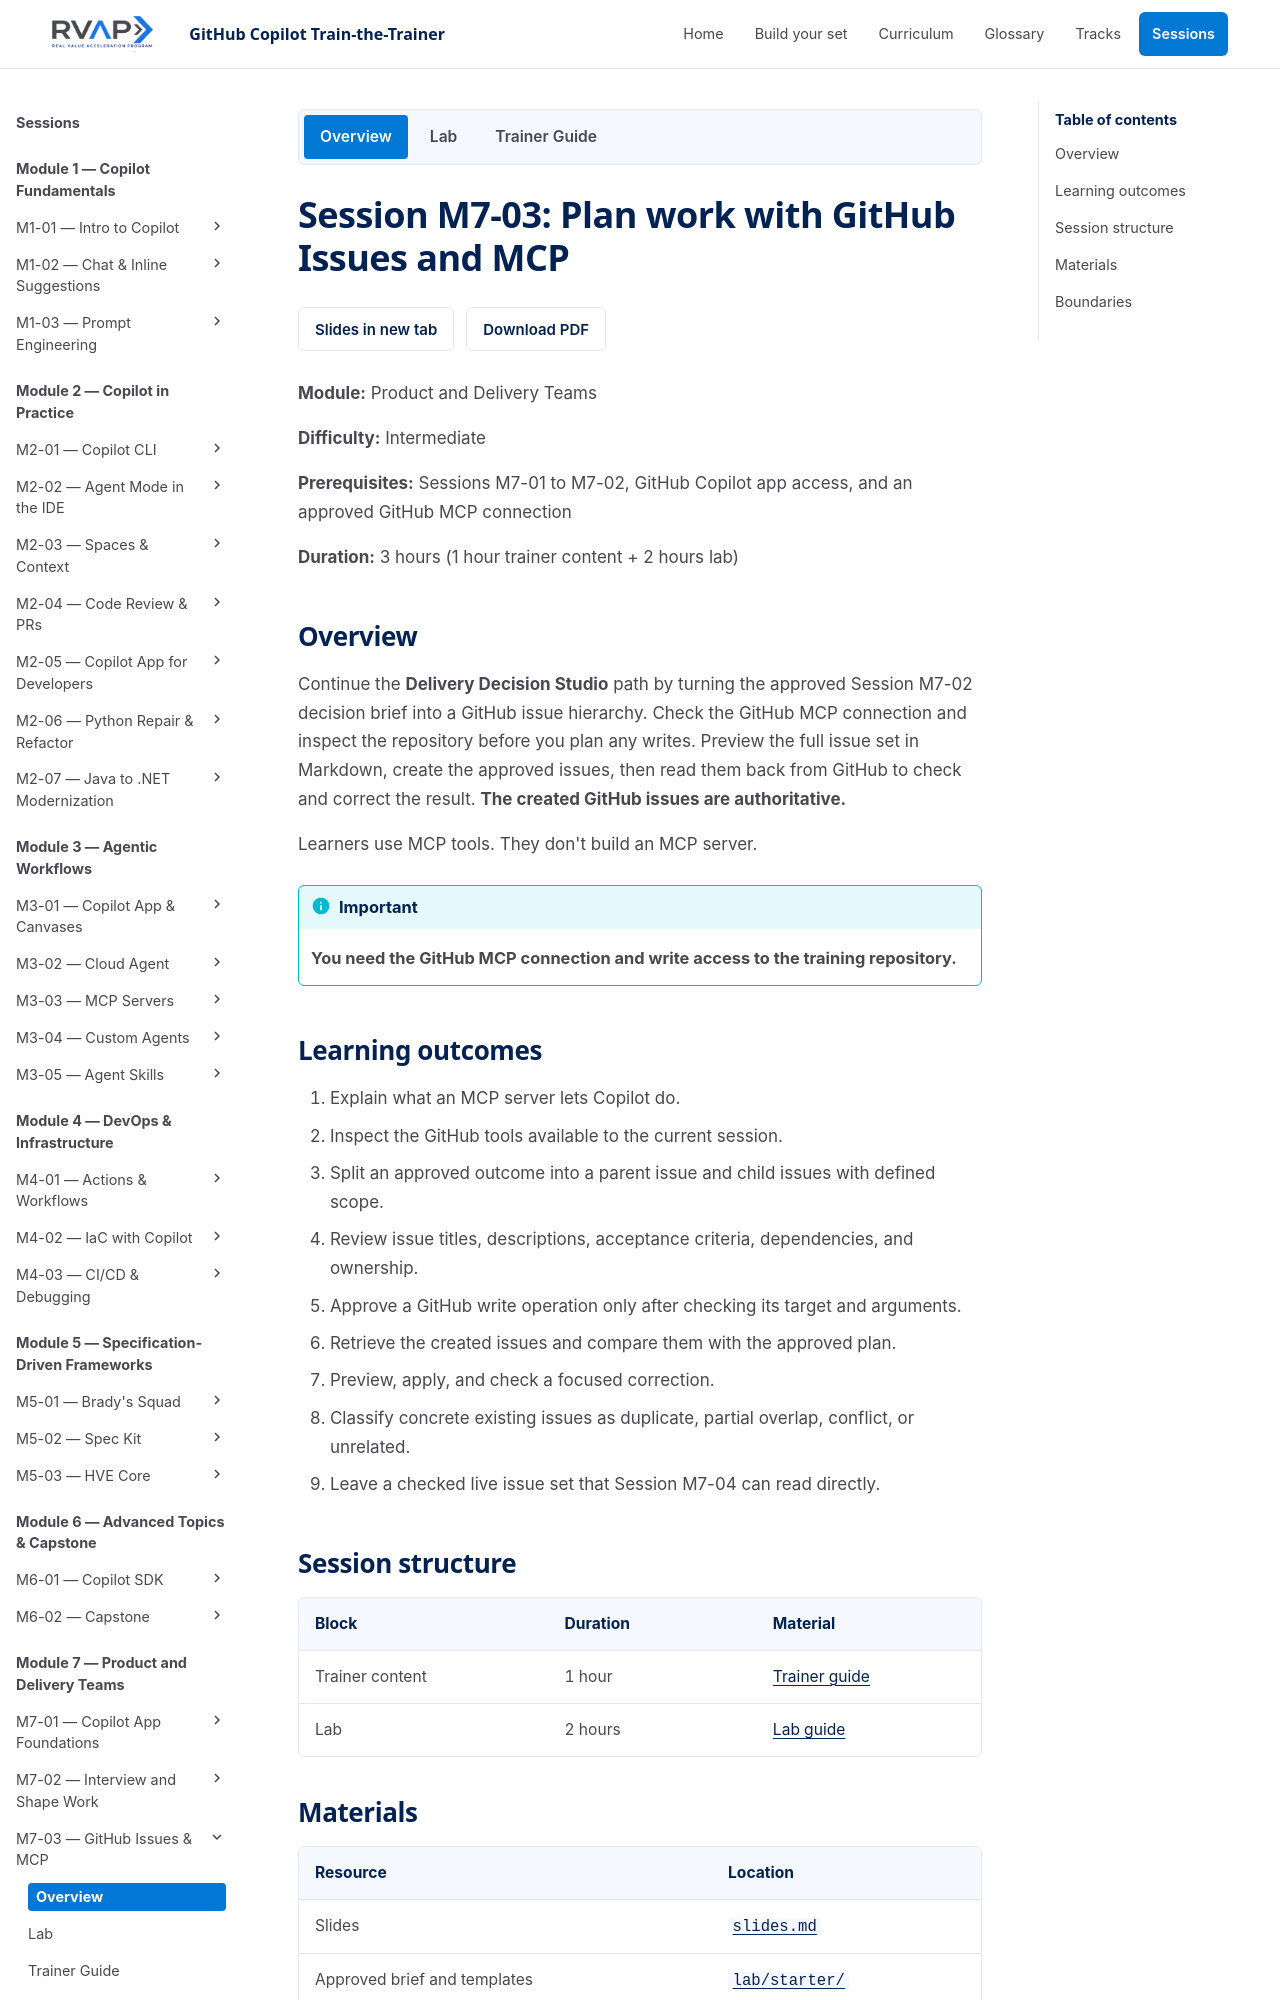

repository: microsoft/frontier-ghcp-ttt-rvas · page: previews/pr-22-b64b574993/sessions/session-m7-03-plan-work-with-github-issues/index.html · generator: mkdocs

# Session M7-03: Plan work with GitHub Issues and MCP

**Module:** Product and Delivery Teams

**Difficulty:** Intermediate

**Prerequisites:** Sessions M7-01 to M7-02, GitHub Copilot app access, and an approved GitHub MCP connection

**Duration:** 3 hours (1 hour trainer content + 2 hours lab)

## Overview

Continue the **Delivery Decision Studio** path by turning the approved Session M7-02
decision brief into a GitHub issue hierarchy. Check the GitHub MCP connection and
inspect the repository before you plan any writes. Preview the full issue set in
Markdown, create the approved issues, then read them back from GitHub to check
and correct the result. **The created GitHub issues are authoritative.**

Learners use MCP tools. They don't build an MCP server.

> [!IMPORTANT]
> **You need the GitHub MCP connection and write access to the training repository.**

## Learning outcomes

1. Explain what an MCP server lets Copilot do.
2. Inspect the GitHub tools available to the current session.
3. Split an approved outcome into a parent issue and child issues with defined scope.
4. Review issue titles, descriptions, acceptance criteria, dependencies, and ownership.
5. Approve a GitHub write operation only after checking its target and arguments.
6. Retrieve the created issues and compare them with the approved plan.
7. Preview, apply, and check a focused correction.
8. Classify concrete existing issues as duplicate, partial overlap, conflict, or
   unrelated.
9. Leave a checked live issue set that Session M7-04 can read directly.

## Session structure

| Block | Duration | Material |
| --- | --- | --- |
| Trainer content | 1 hour | [Trainer guide](trainer-content/README.md) |
| Lab | 2 hours | [Lab guide](lab/README.md) |
